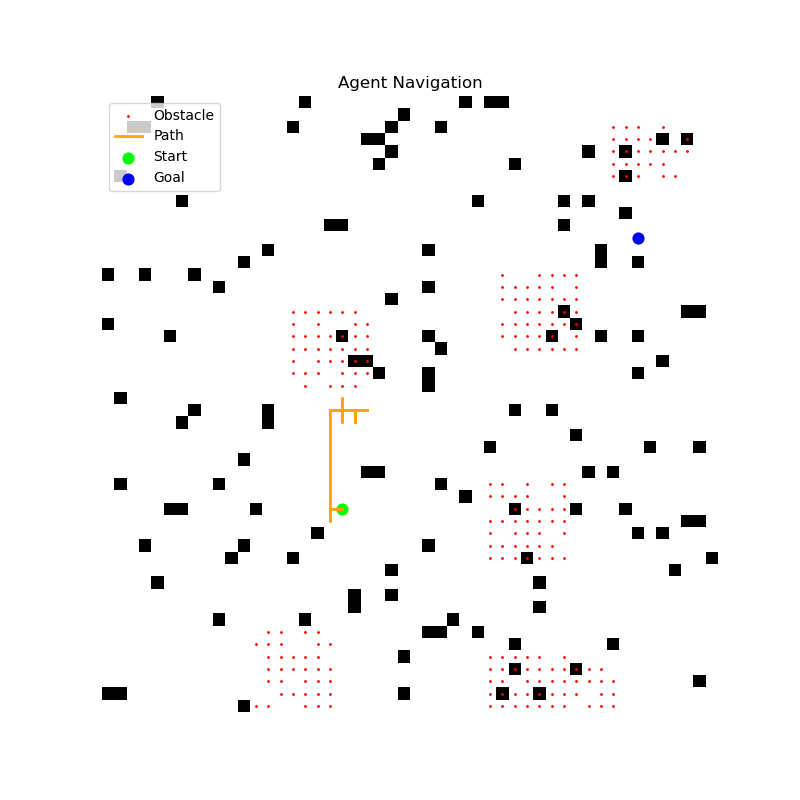

Source data for this figure (header and first rows):
x, y
33, 19
33, 18
33, 19
33, 18
33, 19
33, 18
33, 19
33, 18
33, 19
33, 18
33, 19
33, 18
33, 19
33, 18
33, 19
33, 18
33, 19
33, 18
33, 19
33, 18
33, 19
33, 18
34, 18
33, 18
33, 19
33, 18
33, 19
33, 18
33, 19
33, 18
33, 19
33, 18
33, 19
33, 18
33, 19
33, 18
33, 19
33, 18
33, 19
33, 18
33, 19
33, 18
33, 19
33, 18
33, 19
33, 18
33, 19
33, 18
33, 19
33, 18
32, 18
31, 18
30, 18
29, 18
28, 18
27, 18
26, 18
25, 18
25, 19
25, 20
... 241 more rows
